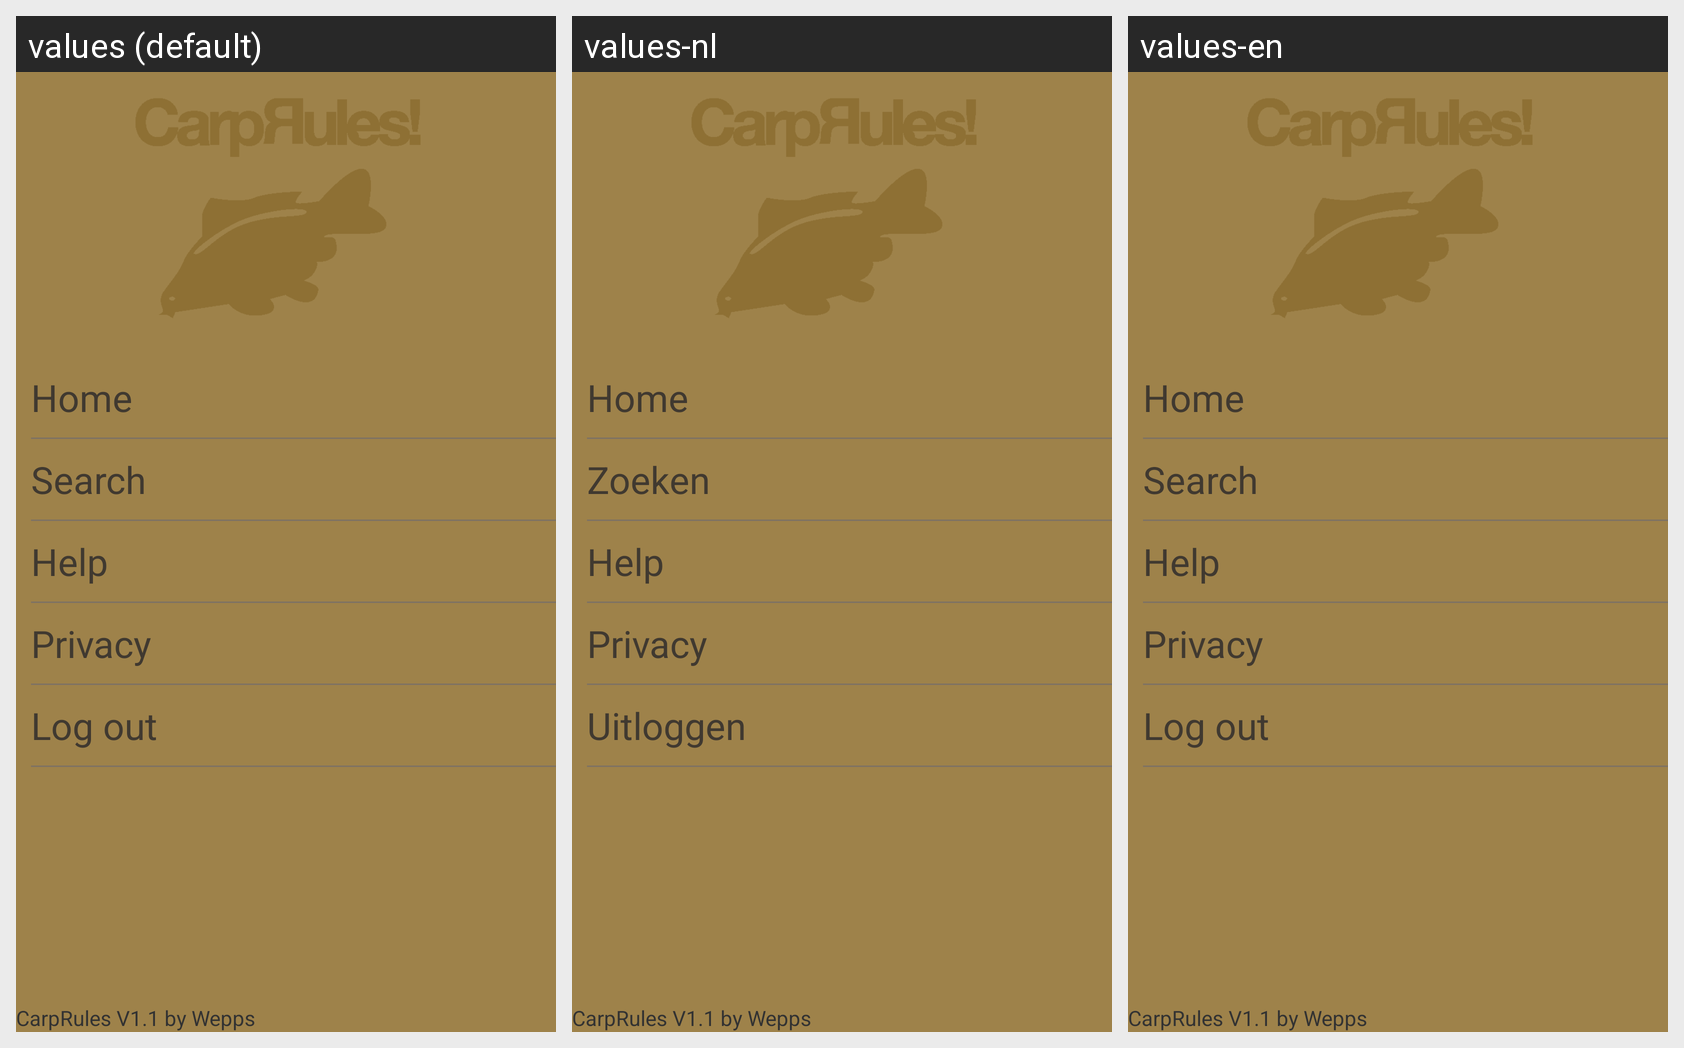

The same Android screen rendered under several of its app's locales, left to right. List the strings drawn on it with the default value and each locale's translation.
Android screen res/layout/fragment_drawer.xml rendered under 3 locales, left to right: values (default), values-nl, values-en. Device: Nexus 5 (rendered at 1080×1920; each locale shown at half size, 540×960, under a caption strip naming it); theme AppTheme.
Strings drawn on this screen, with the default value and each locale's value (text and hints the layout hard-codes, and strings that could not be matched under every locale, appear in the picture but are not listed):

drawer_title_home
  values: Home
  values-nl: Home
  values-en: Home

drawer_title_search
  values: Search
  values-nl: Zoeken
  values-en: Search

drawer_title_help
  values: Help
  values-nl: Help
  values-en: Help

drawer_title_privacy
  values: Privacy
  values-nl: Privacy
  values-en: Privacy

drawer_title_logout
  values: Log out
  values-nl: Uitloggen
  values-en: Log out
